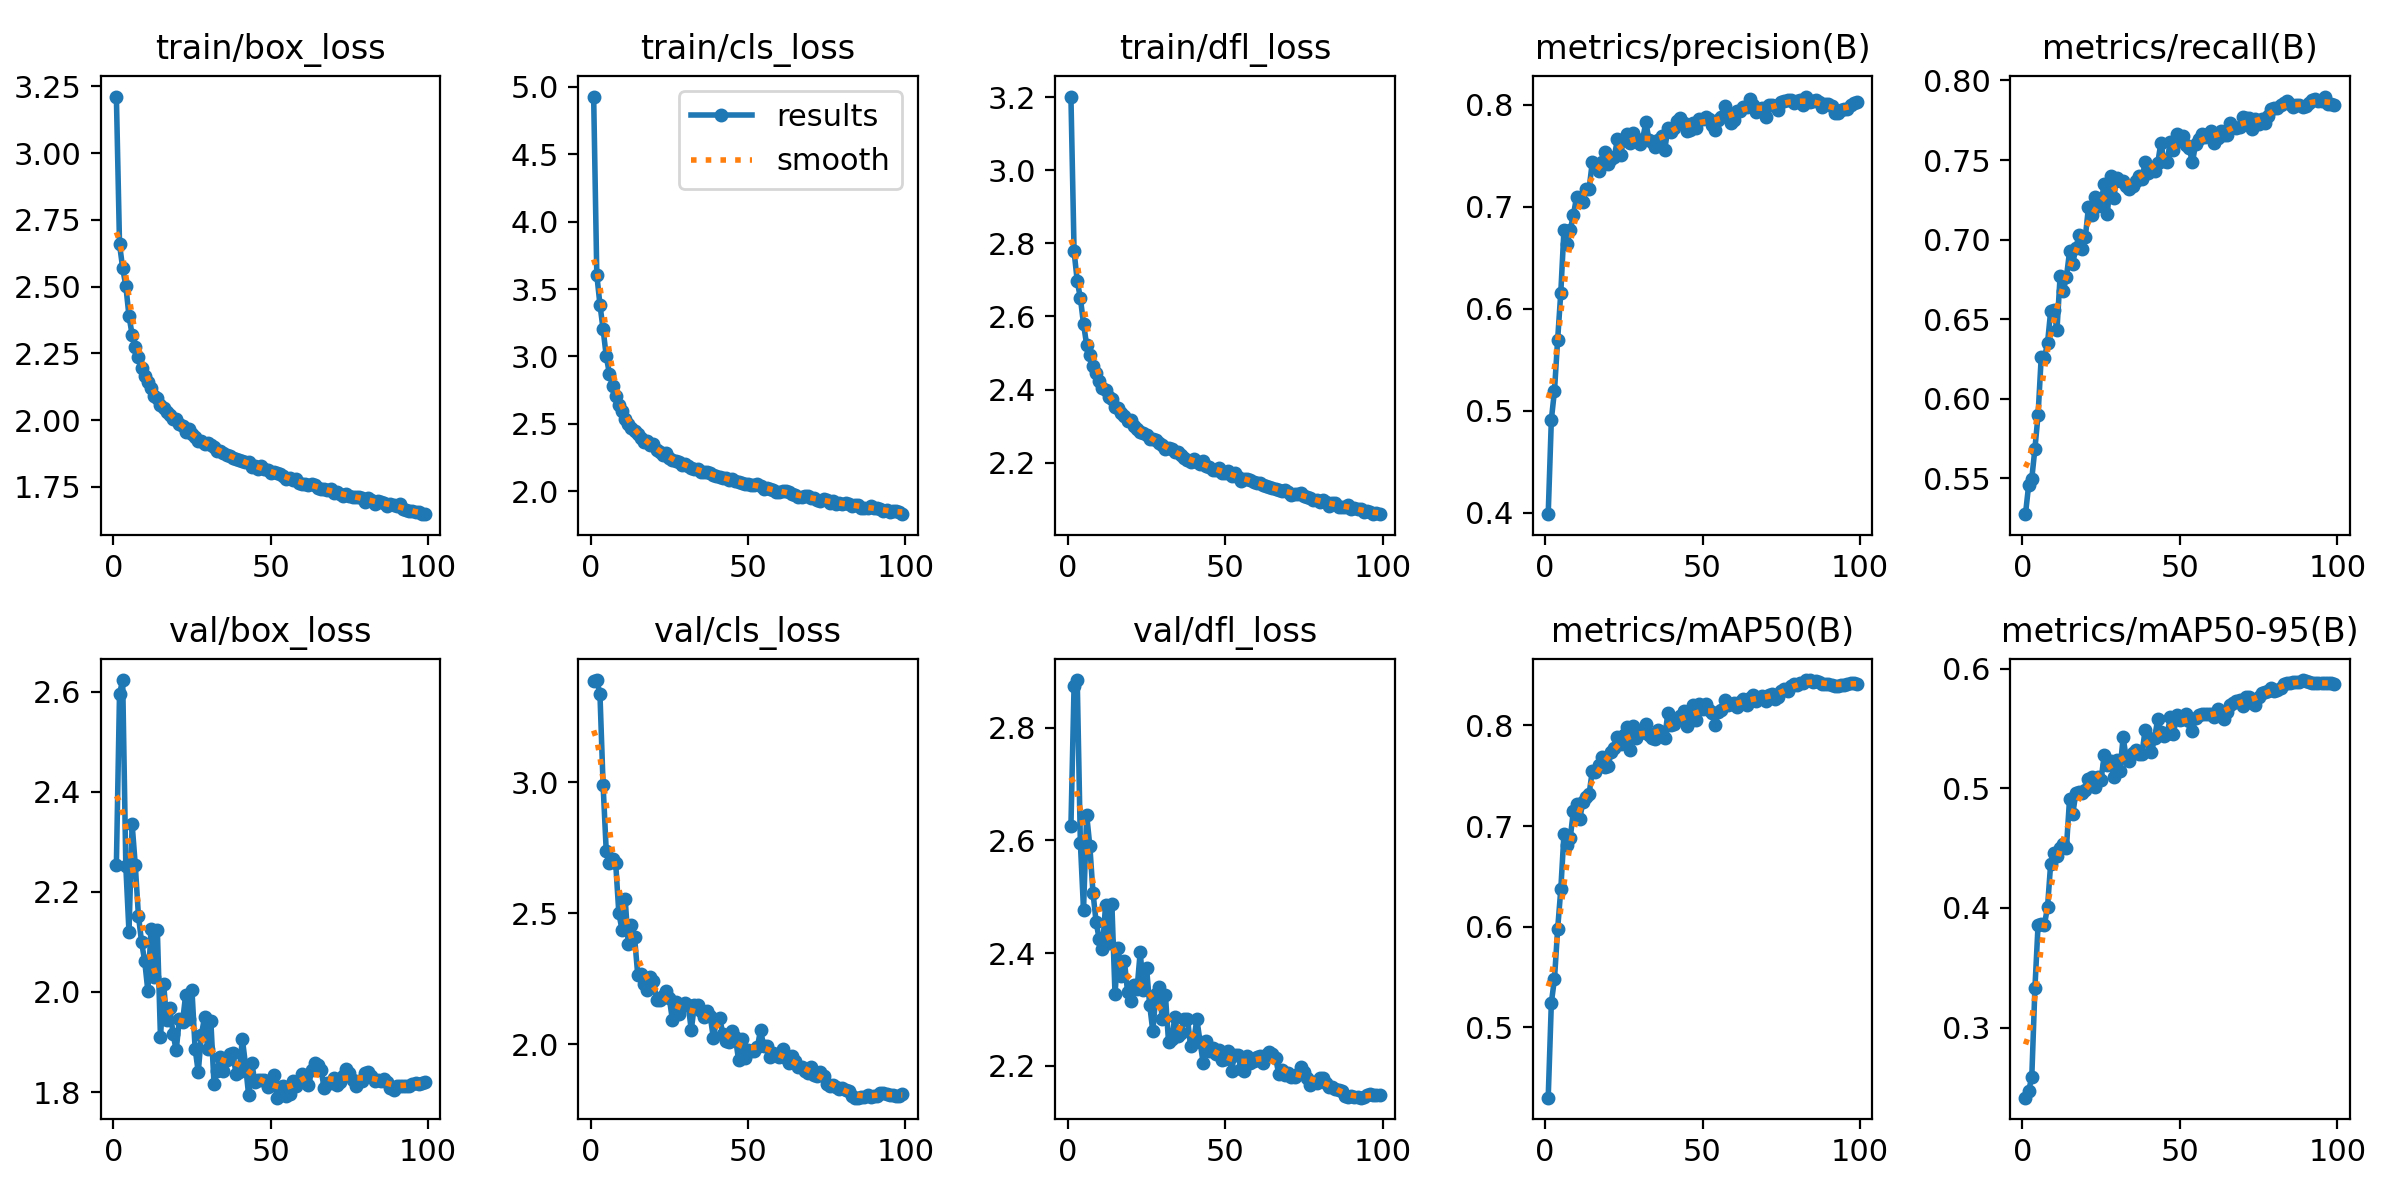

The table this chart was drawn from, first rows:
epoch, time, train/box_loss, train/cls_loss, train/dfl_loss, metrics/precision(B), metrics/recall(B), metrics/mAP50(B), metrics/mAP50-95(B), val/box_loss, val/cls_loss, val/dfl_loss, lr/pg0, lr/pg1, lr/pg2
1, 418.2, 3.212, 4.928, 3.202, 0.3984, 0.5275, 0.4302, 0.2415, 2.254, 3.388, 2.625, 0.003332, 0.003332, 0.003332
2, 837.4, 2.658, 3.606, 2.778, 0.4912, 0.5456, 0.5246, 0.2472, 2.596, 3.39, 2.874, 0.006621, 0.006621, 0.006621
3, 1256, 2.57, 3.384, 2.698, 0.5198, 0.5497, 0.5484, 0.2585, 2.623, 3.337, 2.885, 0.009866, 0.009866, 0.009866
4, 1674, 2.503, 3.202, 2.651, 0.5698, 0.5687, 0.5978, 0.3331, 2.251, 2.989, 2.595, 0.009802, 0.009802, 0.009802
5, 2092, 2.39, 3.002, 2.58, 0.6159, 0.5898, 0.6372, 0.3859, 2.12, 2.736, 2.477, 0.009736, 0.009736, 0.009736
6, 2507, 2.32, 2.872, 2.522, 0.6772, 0.6262, 0.6918, 0.3866, 2.335, 2.691, 2.645, 0.00967, 0.00967, 0.00967
7, 2922, 2.274, 2.78, 2.495, 0.6635, 0.6256, 0.6811, 0.3859, 2.254, 2.706, 2.59, 0.009604, 0.009604, 0.009604
8, 3337, 2.237, 2.704, 2.464, 0.6774, 0.635, 0.6881, 0.4006, 2.153, 2.69, 2.508, 0.009538, 0.009538, 0.009538
9, 3749, 2.197, 2.64, 2.446, 0.6919, 0.6551, 0.7152, 0.437, 2.1, 2.5, 2.455, 0.009472, 0.009472, 0.009472
10, 4165, 2.167, 2.597, 2.424, 0.7096, 0.6559, 0.722, 0.446, 2.061, 2.436, 2.424, 0.009406, 0.009406, 0.009406
11, 4573, 2.143, 2.534, 2.403, 0.7055, 0.6431, 0.7067, 0.4436, 2.002, 2.555, 2.408, 0.00934, 0.00934, 0.00934
12, 4982, 2.12, 2.499, 2.397, 0.7044, 0.6773, 0.7242, 0.4498, 2.126, 2.381, 2.485, 0.009274, 0.009274, 0.009274
13, 5391, 2.09, 2.469, 2.379, 0.7176, 0.6679, 0.7293, 0.4532, 2.029, 2.455, 2.418, 0.009208, 0.009208, 0.009208
14, 5800, 2.085, 2.446, 2.374, 0.7177, 0.6765, 0.7322, 0.4501, 2.125, 2.407, 2.487, 0.009142, 0.009142, 0.009142
15, 6209, 2.056, 2.421, 2.353, 0.7441, 0.6926, 0.7548, 0.4912, 1.909, 2.264, 2.327, 0.009076, 0.009076, 0.009076
16, 6616, 2.046, 2.394, 2.351, 0.742, 0.685, 0.7537, 0.4783, 2.015, 2.268, 2.408, 0.00901, 0.00901, 0.00901
17, 7022, 2.031, 2.366, 2.335, 0.735, 0.6947, 0.7609, 0.4961, 1.943, 2.23, 2.36, 0.008944, 0.008944, 0.008944
18, 7429, 2.021, 2.37, 2.327, 0.7443, 0.7028, 0.7687, 0.4971, 1.967, 2.208, 2.385, 0.008878, 0.008878, 0.008878
19, 7835, 2.006, 2.342, 2.314, 0.754, 0.694, 0.7589, 0.4962, 1.916, 2.255, 2.331, 0.008812, 0.008812, 0.008812
20, 8242, 2.005, 2.35, 2.316, 0.7418, 0.7015, 0.7598, 0.4985, 1.884, 2.241, 2.316, 0.008746, 0.008746, 0.008746
21, 8651, 1.984, 2.306, 2.301, 0.7469, 0.7204, 0.7731, 0.5074, 1.946, 2.168, 2.344, 0.00868, 0.00868, 0.00868
22, 9063, 1.977, 2.288, 2.291, 0.7493, 0.7157, 0.7779, 0.5091, 1.939, 2.167, 2.337, 0.008614, 0.008614, 0.008614
23, 9469, 1.957, 2.271, 2.284, 0.7667, 0.7271, 0.7887, 0.5009, 1.994, 2.183, 2.402, 0.008548, 0.008548, 0.008548
24, 9875, 1.967, 2.284, 2.282, 0.7511, 0.7208, 0.7814, 0.5091, 1.947, 2.202, 2.335, 0.008482, 0.008482, 0.008482
25, 10281, 1.949, 2.246, 2.275, 0.7667, 0.7231, 0.7903, 0.5072, 2.004, 2.177, 2.375, 0.008416, 0.008416, 0.008416
26, 10686, 1.935, 2.229, 2.264, 0.7717, 0.735, 0.7981, 0.5275, 1.887, 2.093, 2.309, 0.00835, 0.00835, 0.00835
27, 11094, 1.923, 2.221, 2.264, 0.7628, 0.7161, 0.7755, 0.5193, 1.84, 2.16, 2.262, 0.008284, 0.008284, 0.008284
28, 11500, 1.921, 2.213, 2.261, 0.7726, 0.7402, 0.7994, 0.523, 1.914, 2.114, 2.328, 0.008218, 0.008218, 0.008218
29, 11906, 1.909, 2.194, 2.253, 0.7643, 0.7259, 0.787, 0.509, 1.95, 2.144, 2.341, 0.008152, 0.008152, 0.008152
30, 12311, 1.913, 2.2, 2.249, 0.7614, 0.7389, 0.7922, 0.5235, 1.885, 2.155, 2.283, 0.008086, 0.008086, 0.008086
31, 12718, 1.909, 2.185, 2.238, 0.7664, 0.7367, 0.7939, 0.5145, 1.941, 2.151, 2.326, 0.00802, 0.00802, 0.00802
32, 13124, 1.9, 2.171, 2.239, 0.7829, 0.7371, 0.8016, 0.5425, 1.817, 2.054, 2.242, 0.007954, 0.007954, 0.007954
33, 13530, 1.886, 2.164, 2.237, 0.766, 0.7336, 0.79, 0.5253, 1.842, 2.15, 2.247, 0.007888, 0.007888, 0.007888
34, 13935, 1.885, 2.162, 2.229, 0.7639, 0.7317, 0.7873, 0.5224, 1.87, 2.149, 2.286, 0.007822, 0.007822, 0.007822
35, 14342, 1.878, 2.143, 2.228, 0.7587, 0.7338, 0.7862, 0.5293, 1.841, 2.128, 2.253, 0.007756, 0.007756, 0.007756
36, 14747, 1.87, 2.141, 2.22, 0.7652, 0.7369, 0.7955, 0.5317, 1.865, 2.104, 2.259, 0.00769, 0.00769, 0.00769
37, 15154, 1.865, 2.145, 2.213, 0.7693, 0.7403, 0.7934, 0.5286, 1.877, 2.127, 2.283, 0.007624, 0.007624, 0.007624
38, 15560, 1.859, 2.135, 2.206, 0.7558, 0.7381, 0.788, 0.5289, 1.878, 2.108, 2.284, 0.007558, 0.007558, 0.007558
39, 15966, 1.856, 2.119, 2.202, 0.7773, 0.7487, 0.8124, 0.549, 1.836, 2.025, 2.236, 0.007492, 0.007492, 0.007492
40, 16372, 1.85, 2.112, 2.209, 0.7735, 0.7417, 0.8008, 0.5394, 1.84, 2.093, 2.247, 0.007426, 0.007426, 0.007426
41, 16776, 1.847, 2.102, 2.202, 0.7777, 0.7429, 0.8014, 0.5302, 1.906, 2.101, 2.283, 0.00736, 0.00736, 0.00736
42, 17183, 1.843, 2.099, 2.197, 0.7841, 0.743, 0.8059, 0.5418, 1.855, 2.04, 2.243, 0.007294, 0.007294, 0.007294
43, 17590, 1.844, 2.095, 2.203, 0.7871, 0.7481, 0.809, 0.558, 1.794, 2.01, 2.206, 0.007228, 0.007228, 0.007228
44, 17997, 1.826, 2.081, 2.189, 0.7823, 0.7609, 0.8146, 0.5469, 1.858, 2.009, 2.244, 0.007162, 0.007162, 0.007162
45, 18403, 1.83, 2.087, 2.188, 0.7746, 0.7492, 0.7997, 0.5439, 1.819, 2.049, 2.227, 0.007096, 0.007096, 0.007096
46, 18809, 1.816, 2.072, 2.18, 0.7756, 0.749, 0.8044, 0.5454, 1.825, 2.028, 2.232, 0.00703, 0.00703, 0.00703
47, 19215, 1.827, 2.067, 2.18, 0.7825, 0.7615, 0.82, 0.5593, 1.824, 1.939, 2.221, 0.006964, 0.006964, 0.006964
48, 19620, 1.817, 2.062, 2.185, 0.7774, 0.7564, 0.8053, 0.5453, 1.825, 2.021, 2.228, 0.006898, 0.006898, 0.006898
49, 20027, 1.814, 2.054, 2.171, 0.7863, 0.7662, 0.8213, 0.5614, 1.811, 1.945, 2.21, 0.006832, 0.006832, 0.006832
50, 20433, 1.8, 2.05, 2.172, 0.7861, 0.7621, 0.8166, 0.5567, 1.813, 1.978, 2.213, 0.006766, 0.006766, 0.006766
51, 20839, 1.806, 2.044, 2.176, 0.7884, 0.7654, 0.8215, 0.5575, 1.835, 1.973, 2.226, 0.0067, 0.0067, 0.0067
52, 21244, 1.801, 2.047, 2.163, 0.7863, 0.7597, 0.8153, 0.5622, 1.789, 1.975, 2.192, 0.006634, 0.006634, 0.006634
53, 21650, 1.798, 2.05, 2.171, 0.78, 0.7574, 0.8119, 0.556, 1.809, 1.988, 2.22, 0.006568, 0.006568, 0.006568
54, 22057, 1.792, 2.039, 2.16, 0.7756, 0.7485, 0.8007, 0.548, 1.813, 2.054, 2.219, 0.006502, 0.006502, 0.006502
55, 22463, 1.781, 2.014, 2.149, 0.7852, 0.7598, 0.8131, 0.5587, 1.792, 1.991, 2.195, 0.006436, 0.006436, 0.006436
56, 22871, 1.783, 2.026, 2.156, 0.7883, 0.7631, 0.8155, 0.5609, 1.796, 1.994, 2.192, 0.00637, 0.00637, 0.00637
57, 23277, 1.775, 2.015, 2.156, 0.7986, 0.7661, 0.825, 0.5617, 1.823, 1.949, 2.217, 0.006304, 0.006304, 0.006304
58, 23684, 1.778, 2.011, 2.151, 0.7914, 0.7643, 0.8204, 0.5617, 1.813, 1.964, 2.205, 0.006238, 0.006238, 0.006238
59, 24092, 1.765, 1.994, 2.148, 0.782, 0.7664, 0.8209, 0.5616, 1.821, 1.956, 2.209, 0.006172, 0.006172, 0.006172
60, 24498, 1.762, 1.992, 2.144, 0.7854, 0.7684, 0.8223, 0.5616, 1.837, 1.951, 2.216, 0.006106, 0.006106, 0.006106
... 39 more rows
